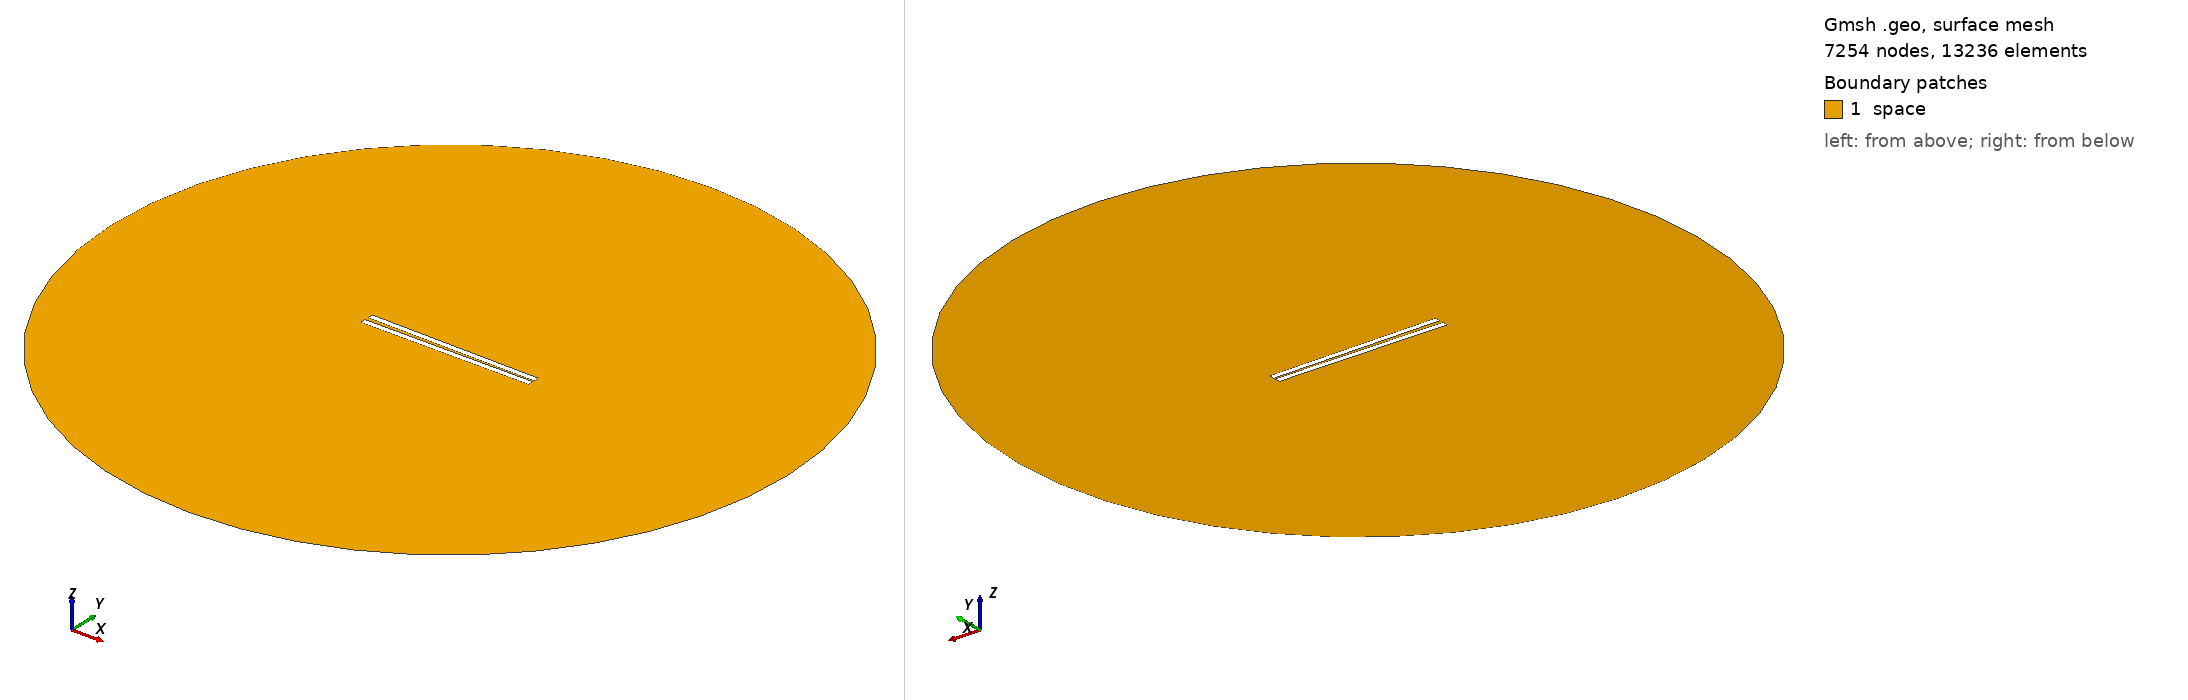

Gmsh geometry script, surface-meshed: 7254 nodes, 13236 surface elements. Boundary patches (legend numbers): 1 space. Left view from above one corner, right view from below the opposite corner. Legend entries are the model's physical surfaces. The drawing asked Gmsh for element sizes between 1% and 20% of the model's largest extent; the script's own settings can give other sizes.

=== 419.geo (drawn) ===
// Set the geometry kernel
SetFactory("OpenCASCADE");

//---------------------------------------
// Rectangles
//---------------------------------------

// Rectangle 1 (top)
Point(1) = {-49.67777777777778, 0.8055555555555556, 0, 1.0};
Point(2) = {49.67777777777778, 0.8055555555555556, 0, 1.0};
Point(3) = {49.67777777777778, 4.161111111111111, 0, 1.0};
Point(4) = {-49.67777777777778, 4.161111111111111, 0, 1.0};

Line(1) = {1, 2};
Line(2) = {2, 3};
Line(3) = {3, 4};
Line(4) = {4, 1};

Line Loop(1) = {1, 2, 3, 4};
Plane Surface(1) = {1};

Rotate { {0, 0, 1}, {0,  0.8055555555555556,  0}, -0.014 } {
  Surface{1};
}

// Rectangle 2 (bottom)
Point(5) = {-49.67777777777778, -0.8055555555555556, 0, 1.0};
Point(6) = {49.67777777777778, -0.8055555555555556, 0, 1.0};
Point(7) = {49.67777777777778, -4.161111111111111, 0, 1.0};
Point(8) = {-49.67777777777778, -4.161111111111111, 0, 1.0};

Line(5) = {5, 6};
Line(6) = {6, 7};
Line(7) = {7, 8};
Line(8) = {8, 5};

Line Loop(2) = {5, 6, 7, 8};
Plane Surface(2) = {2}; 


//---------------------------------------
// Circle
//---------------------------------------

// Define points
Point(9) = {0, 0, 0};        // Center
Point(10) = {200, 0, 0};     // Start point
Point(11) = {0, 200, 0};     // 90 degrees
Point(12) = {-200, 0, 0};    // 180 degrees
Point(13) = {0, -200, 0};    // 270 degrees

// Define circle arcs (each needs start, center, end)
Circle(9) = {10, 9, 11};
Circle(10) = {11, 9, 12};
Circle(11) = {12, 9, 13};
Circle(12) = {13, 9, 10};

// Define curve loop and surface if needed
Curve Loop(3) = {9, 10, 11, 12};
Surface(3) = {3};

//---------------------------------------
// Define Physical Groups
//---------------------------------------                

//--- Physical Curves
// Physical groups for boundaries
Physical Line("force_segment", 10) = {1};
Physical Line("upper_plate", 11) = {2, 3, 4};
Physical Line("lower_plate", 12) = {5, 6, 7, 8};
Physical Line("boundary", 20) = {9, 10, 11, 12};

// Subtract Rectangles from Circle
BooleanDifference{ Surface{3}; Delete; }{ Surface{1}; Surface{2}; Delete; }
//--- Physical Surfaces
Physical Surface("space", 30) = {3};


//---------------------------------------
// Fine mesh near the plates
//--------------------------------------- 

// Define a distance field for mesh refinement
Field[1] = Distance;
Field[1].CurvesList = {1, 2, 3, 4, 5, 6, 7, 8};  // Rectangle curves
Field[1].NumPointsPerCurve = 200;

c = 0.3;
// Define threshold field to control mesh size based on distance to attractor
Field[2] = Threshold;
Field[2].IField = 1;
Field[2].LcMin = c; // Minimum element size near the attractor
Field[2].LcMax = 100*c;  // Maximum element size away from the attractor
Field[2].DistMin = 0.01;
Field[2].DistMax = 40;

Background Field = 2;

//---------------------------------------
// 6. Generate the Mesh
//---------------------------------------
Mesh 2;  // 2D mesh generation
